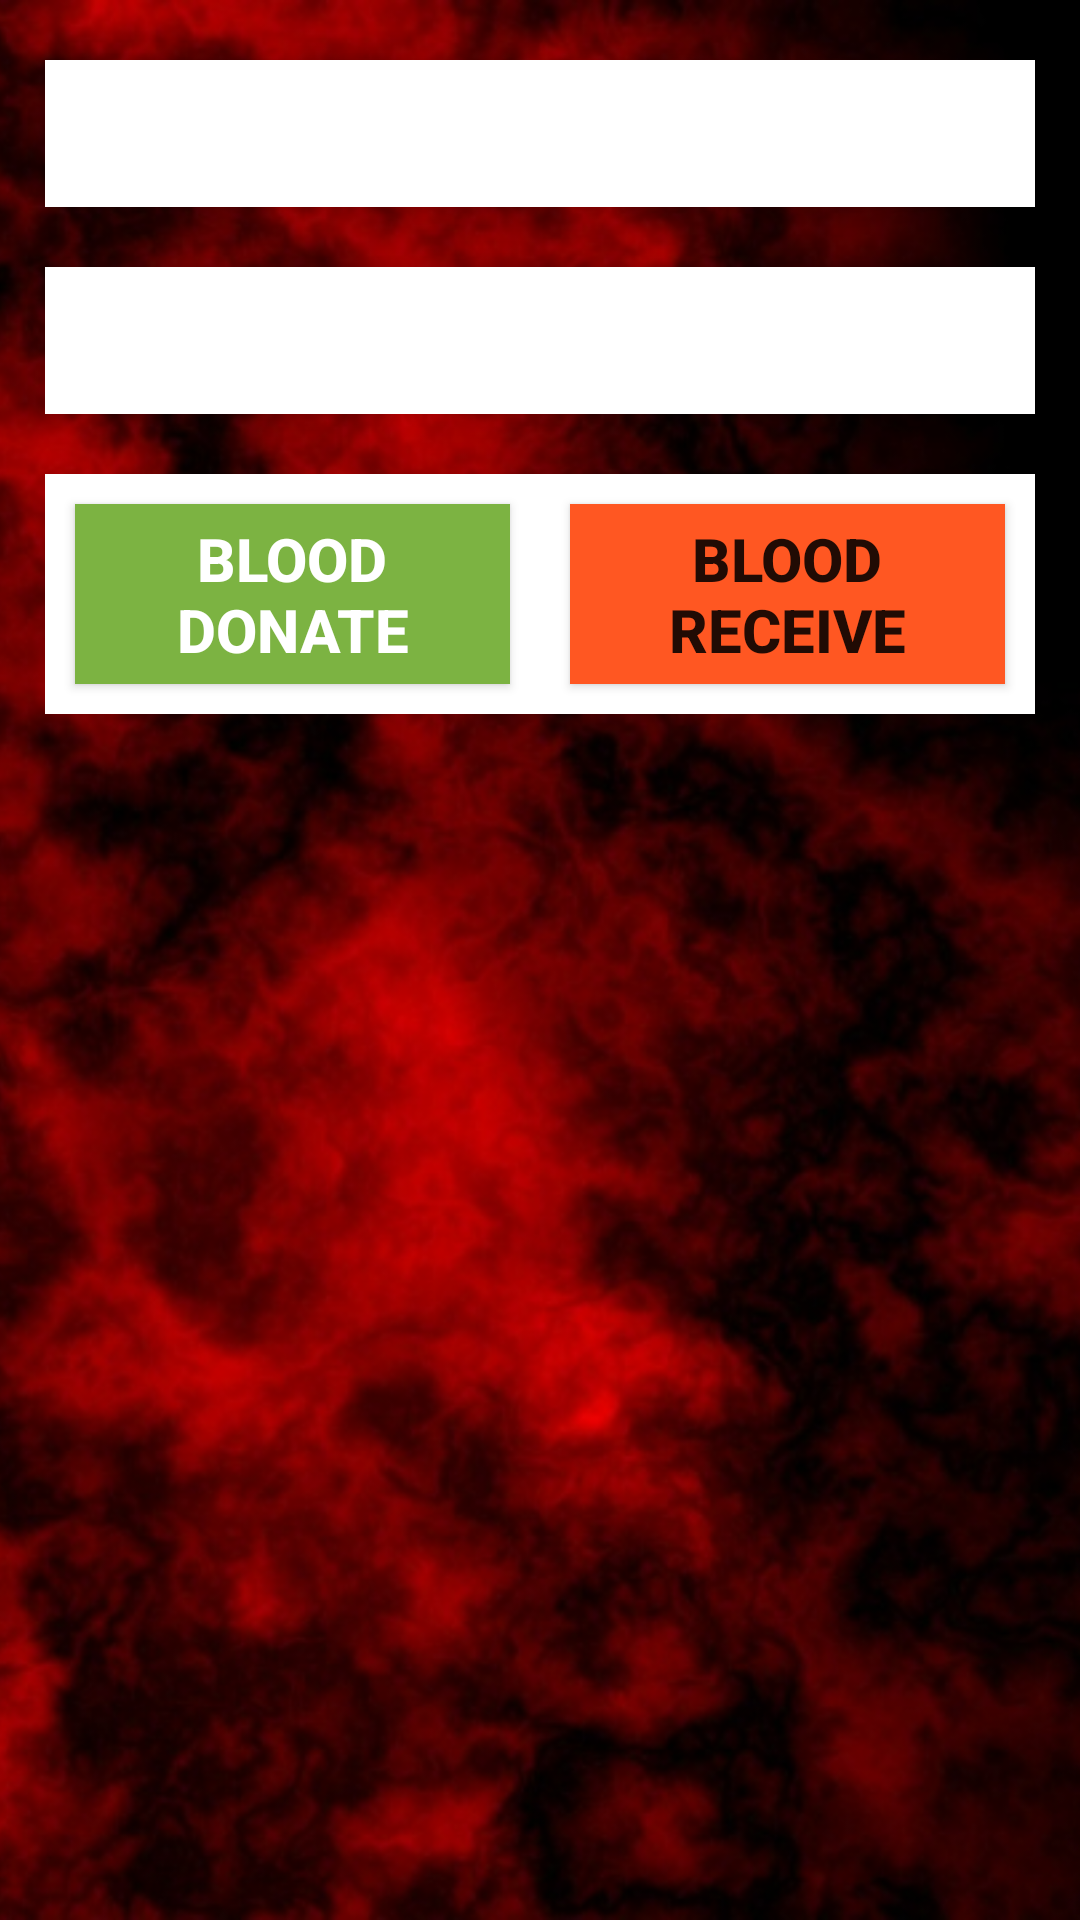

Reconstruct the res/layout file that produces this screen, plus the resources it refers to.
<!-- AndroidManifest.xml: application theme AppTheme -->
<!-- res/layout/activity_main.xml -->
<?xml version="1.0" encoding="utf-8"?>
<RelativeLayout xmlns:android="http://schemas.android.com/apk/res/android"
    xmlns:tools="http://schemas.android.com/tools"
    android:layout_width="match_parent"
    android:layout_height="match_parent"

    tools:context="com.example.android.blooddonate.MainActivity">

    <ImageView
        android:layout_width="match_parent"
        android:layout_height="match_parent"
        android:src="@drawable/bloodwp"
        android:scaleType="centerCrop"
        />

    <TextView
        android:layout_width="match_parent"
        android:layout_height="wrap_content"
        android:id="@+id/intro_text"
        android:layout_centerHorizontal="true"
        android:gravity="center"
        android:background="#ffffff"
        android:layout_marginTop="20dp"
        android:layout_marginRight="15dp"
        android:layout_marginLeft="15dp"
        android:layout_marginBottom="10dp"
        android:padding="15dp"
        android:elevation="7dp"/>

    <TextView
        android:layout_width="match_parent"
        android:layout_height="wrap_content"
        android:id="@+id/us_text"
        android:layout_below="@id/intro_text"
        android:layout_centerHorizontal="true"
        android:gravity="center"
        android:background="#ffffff"
        android:layout_marginTop="10dp"
        android:layout_marginRight="15dp"
        android:layout_marginLeft="15dp"
        android:layout_marginBottom="10dp"
        android:padding="15dp"
        android:elevation="7dp"/>
    <LinearLayout
        android:layout_width="match_parent"
        android:layout_height="80dp"
        android:layout_centerVertical="true"
        android:layout_marginLeft="15dp"
        android:layout_marginRight="15dp"
        android:layout_marginTop="10dp"
        android:orientation="horizontal"
        android:layout_centerHorizontal="true"
        android:layout_below="@id/us_text"
        android:background="#ffffff"
        >
        <Button
            style="@style/Buttons"
            android:text="Blood Donate"
            android:background="#7cb342"
            android:textColor="#ffffff"
            android:onClick="donate"
            />

        <Button
            style="@style/Buttons"
            android:text="blood receive"
            android:background="#ff5722"

            />

    </LinearLayout>

</RelativeLayout>
<!-- resources referenced by this layout -->
<resources>
  <!-- drawable bloodwp: jpg bitmap (drawable, 165459 bytes) -->
  <style name="Buttons">
          <item name="android:layout_width">match_parent</item>
          <item name="android:layout_height">match_parent</item>
          <item name="android:textSize">20sp</item>
          <item name="android:elevation">15dp</item>
          <item name="android:textStyle">bold</item>
          <item name="android:layout_margin">10dp</item>
  
          <item name="android:layout_weight">1</item>
      </style>
  <style name="AppTheme" parent="Theme.AppCompat.Light.DarkActionBar">
          
          <item name="colorPrimary">#b71c1c</item>
          <item name="colorPrimaryDark">#c62828</item>
          <item name="colorAccent">#c62828</item>
      </style>
</resources>
